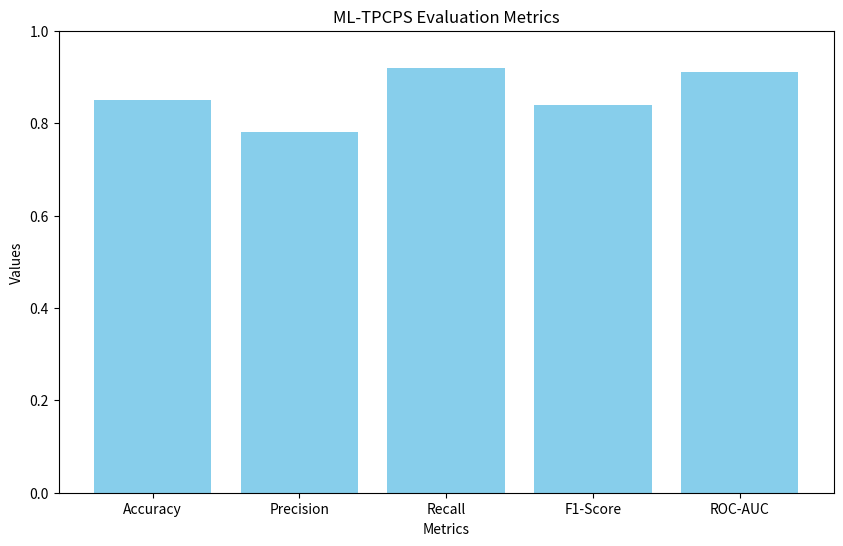

Python code for this plot:
import numpy as np
import matplotlib.pyplot as plt

# Sample evaluation metric values
metrics = ['Accuracy', 'Precision', 'Recall', 'F1-Score', 'ROC-AUC']
values = [0.85, 0.78, 0.92, 0.84, 0.91]  # Replace with your actual metric values

# Create a bar plot
plt.figure(figsize=(10, 6))
plt.bar(metrics, values, color='skyblue')
plt.title('ML-TPCPS Evaluation Metrics')
plt.xlabel('Metrics')
plt.ylabel('Values')
plt.ylim(0, 1)  # Set y-axis limit
plt.show()
